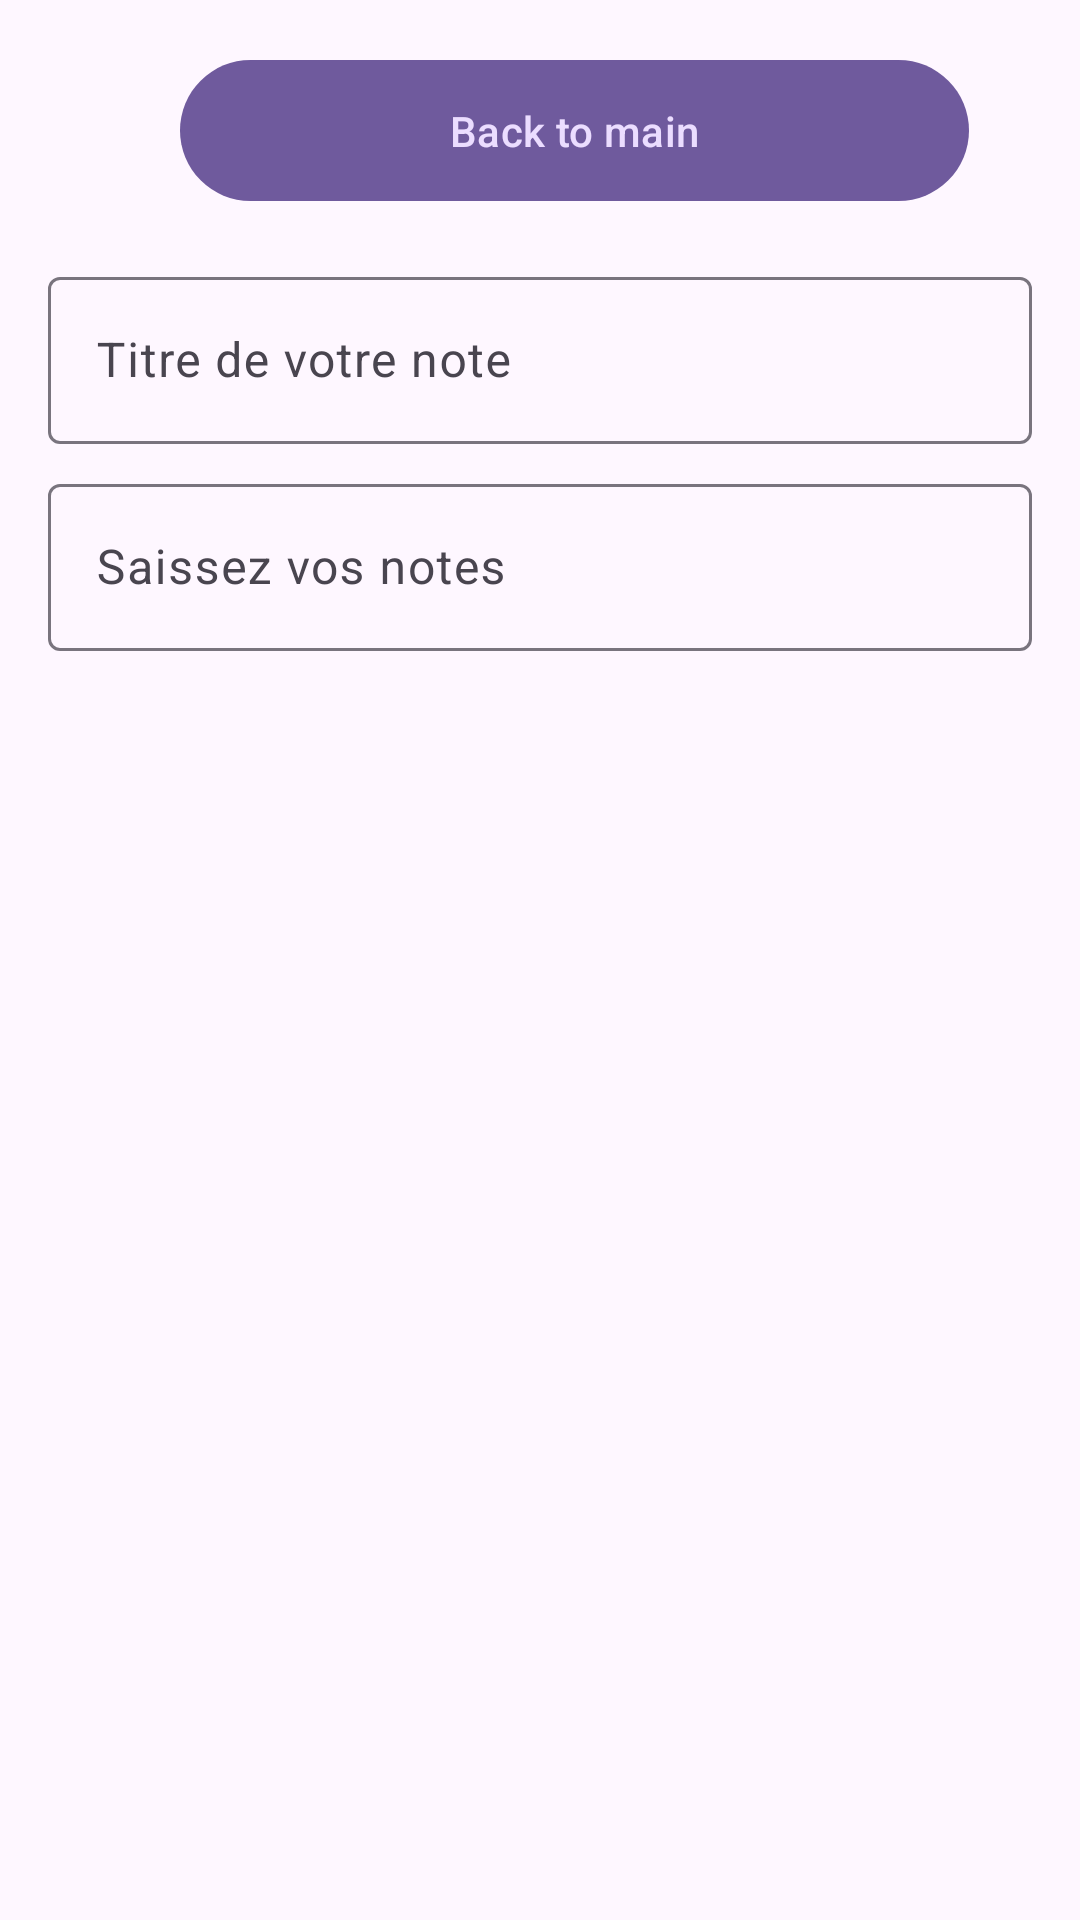

Produce the Android XML layout that renders to this screen, including the resource entries it uses.
<!-- AndroidManifest.xml: application theme Theme.ControleDeLannéePassé -->
<!-- res/layout/note_modification_layout.xml -->
<?xml version="1.0" encoding="utf-8"?>
<androidx.constraintlayout.widget.ConstraintLayout xmlns:android="http://schemas.android.com/apk/res/android"
    xmlns:app="http://schemas.android.com/apk/res-auto"
    xmlns:tools="http://schemas.android.com/tools"
    android:layout_width="match_parent"
    android:layout_height="match_parent"
    android:padding="16dp">

    <com.google.android.material.textfield.TextInputLayout
        android:id="@+id/noteTitleContainer"
        android:layout_width="0dp"
        android:layout_height="wrap_content"
        android:layout_marginTop="16dp"
        app:layout_constraintEnd_toEndOf="parent"
        app:layout_constraintStart_toStartOf="parent"
        app:layout_constraintTop_toBottomOf="@id/backToMainButton">

        <com.google.android.material.textfield.TextInputEditText
            android:id="@+id/champNoteTitre"
            android:layout_width="match_parent"
            android:layout_height="wrap_content"
            android:hint="Titre de votre note" />

    </com.google.android.material.textfield.TextInputLayout>

    <com.google.android.material.textfield.TextInputLayout
        android:id="@+id/noteTextContainer"
        android:layout_width="match_parent"
        android:layout_height="wrap_content"
        android:layout_marginTop="8dp"
        app:layout_constraintEnd_toEndOf="parent"
        app:layout_constraintStart_toStartOf="parent"
        app:layout_constraintTop_toBottomOf="@id/noteTitleContainer">

        <com.google.android.material.textfield.TextInputEditText
            android:id="@+id/champNoteText"
            android:layout_width="match_parent"
            android:layout_height="wrap_content"
            android:hint="Saissez vos notes" />

    </com.google.android.material.textfield.TextInputLayout>

    <com.google.android.material.button.MaterialButton
        android:id="@+id/backToMainButton"
        android:layout_width="263dp"
        android:layout_height="55dp"
        android:layout_marginStart="44dp"
        android:text="Back to main"
        android:textColor="@color/light_purple"
        app:backgroundTint="@color/purple"
        app:layout_constraintStart_toStartOf="parent"
        app:layout_constraintTop_toTopOf="parent"
        />

</androidx.constraintlayout.widget.ConstraintLayout>
<!-- resources referenced by this layout -->
<resources>
  <color name="light_purple">#EBDDFF</color>
  <color name="purple">#6F5A9D</color>
  <style name="Theme.ControleDeLannéePassé" parent="Base.Theme.ControleDeLannéePassé" />
  <style name="Base.Theme.ControleDeLannéePassé" parent="Theme.Material3.DayNight.NoActionBar">
          
          
      </style>
</resources>
